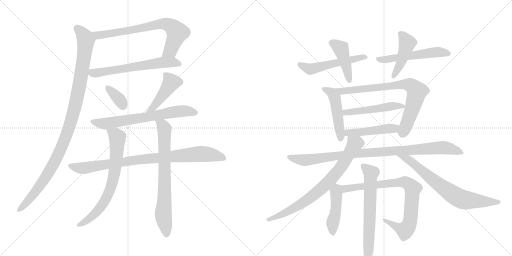
t = 0.00 s
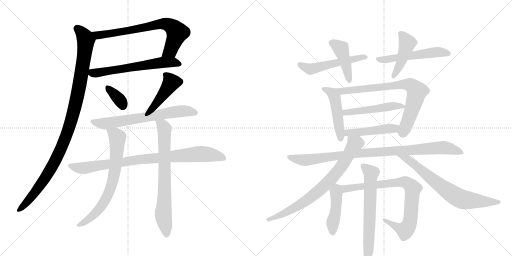
t = 3.54 s
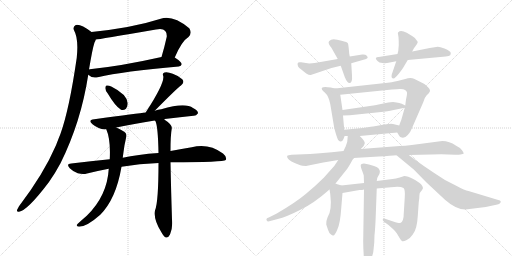
t = 7.08 s
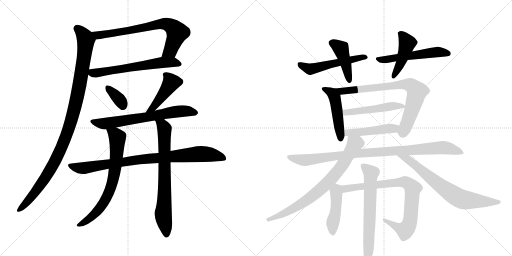
t = 10.62 s
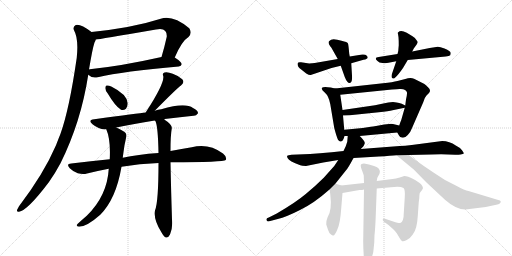
t = 14.16 s
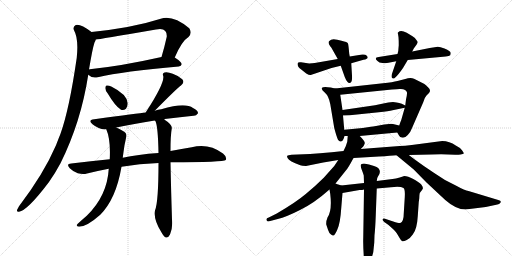
t = 17.70 s

The animated SVG that drew these frames (rendered in a browser with its animation timeline set to each time). Animation: 23 CSS @keyframes rules; one cycle of 17.70 s.

<svg version="1.1" viewBox="0 0 2048 1024" xmlns="http://www.w3.org/2000/svg">
  <g stroke="lightgray" stroke-dasharray="1,1" stroke-width="1" transform="scale(4, 4)">
    <line x1="0" y1="0" x2="256" y2="256"></line>
    <line x1="256" y1="0" x2="0" y2="256"></line>
    <line x1="128" y1="0" x2="128" y2="256"></line>
    <line x1="0" y1="128" x2="256" y2="128"></line>
    <line x1="256" y1="0" x2="512" y2="256"></line>
    <line x1="512" y1="0" x2="256" y2="256"></line>
    <line x1="384" y1="0" x2="384" y2="256"></line>
    <line x1="256" y1="128" x2="512" y2="128"></line>
  </g>
<g transform="scale(1, -1) translate(0, -850)">
   <style type="text/css">
    @keyframes keyframes0 {
      from {
       stroke: black;
       stroke-dashoffset: 722;
       stroke-width: 128;
       }
       70% {
       animation-timing-function: step-end;
       stroke: black;
       stroke-dashoffset: 0;
       stroke-width: 128;
       }
       to {
       stroke: black;
       stroke-width: 1024;
       }
       }
       #make-me-a-hanzi-animation-0 {
         animation: keyframes0 0.837565s both;
         animation-delay: 0.000000s;
         animation-timing-function: linear;
       }
    @keyframes keyframes1 {
      from {
       stroke: black;
       stroke-dashoffset: 622;
       stroke-width: 128;
       }
       67% {
       animation-timing-function: step-end;
       stroke: black;
       stroke-dashoffset: 0;
       stroke-width: 128;
       }
       to {
       stroke: black;
       stroke-width: 1024;
       }
       }
       #make-me-a-hanzi-animation-1 {
         animation: keyframes1 0.756185s both;
         animation-delay: 0.837565s;
         animation-timing-function: linear;
       }
    @keyframes keyframes2 {
      from {
       stroke: black;
       stroke-dashoffset: 1061;
       stroke-width: 128;
       }
       78% {
       animation-timing-function: step-end;
       stroke: black;
       stroke-dashoffset: 0;
       stroke-width: 128;
       }
       to {
       stroke: black;
       stroke-width: 1024;
       }
       }
       #make-me-a-hanzi-animation-2 {
         animation: keyframes2 1.113444s both;
         animation-delay: 1.593750s;
         animation-timing-function: linear;
       }
    @keyframes keyframes3 {
      from {
       stroke: black;
       stroke-dashoffset: 351;
       stroke-width: 128;
       }
       53% {
       animation-timing-function: step-end;
       stroke: black;
       stroke-dashoffset: 0;
       stroke-width: 128;
       }
       to {
       stroke: black;
       stroke-width: 1024;
       }
       }
       #make-me-a-hanzi-animation-3 {
         animation: keyframes3 0.535645s both;
         animation-delay: 2.707194s;
         animation-timing-function: linear;
       }
    @keyframes keyframes4 {
      from {
       stroke: black;
       stroke-dashoffset: 431;
       stroke-width: 128;
       }
       58% {
       animation-timing-function: step-end;
       stroke: black;
       stroke-dashoffset: 0;
       stroke-width: 128;
       }
       to {
       stroke: black;
       stroke-width: 1024;
       }
       }
       #make-me-a-hanzi-animation-4 {
         animation: keyframes4 0.600749s both;
         animation-delay: 3.242839s;
         animation-timing-function: linear;
       }
    @keyframes keyframes5 {
      from {
       stroke: black;
       stroke-dashoffset: 671;
       stroke-width: 128;
       }
       69% {
       animation-timing-function: step-end;
       stroke: black;
       stroke-dashoffset: 0;
       stroke-width: 128;
       }
       to {
       stroke: black;
       stroke-width: 1024;
       }
       }
       #make-me-a-hanzi-animation-5 {
         animation: keyframes5 0.796061s both;
         animation-delay: 3.843587s;
         animation-timing-function: linear;
       }
    @keyframes keyframes6 {
      from {
       stroke: black;
       stroke-dashoffset: 879;
       stroke-width: 128;
       }
       74% {
       animation-timing-function: step-end;
       stroke: black;
       stroke-dashoffset: 0;
       stroke-width: 128;
       }
       to {
       stroke: black;
       stroke-width: 1024;
       }
       }
       #make-me-a-hanzi-animation-6 {
         animation: keyframes6 0.965332s both;
         animation-delay: 4.639648s;
         animation-timing-function: linear;
       }
    @keyframes keyframes7 {
      from {
       stroke: black;
       stroke-dashoffset: 712;
       stroke-width: 128;
       }
       70% {
       animation-timing-function: step-end;
       stroke: black;
       stroke-dashoffset: 0;
       stroke-width: 128;
       }
       to {
       stroke: black;
       stroke-width: 1024;
       }
       }
       #make-me-a-hanzi-animation-7 {
         animation: keyframes7 0.829427s both;
         animation-delay: 5.604980s;
         animation-timing-function: linear;
       }
    @keyframes keyframes8 {
      from {
       stroke: black;
       stroke-dashoffset: 722;
       stroke-width: 128;
       }
       70% {
       animation-timing-function: step-end;
       stroke: black;
       stroke-dashoffset: 0;
       stroke-width: 128;
       }
       to {
       stroke: black;
       stroke-width: 1024;
       }
       }
       #make-me-a-hanzi-animation-8 {
         animation: keyframes8 0.837565s both;
         animation-delay: 6.434408s;
         animation-timing-function: linear;
       }
    @keyframes keyframes9 {
      from {
       stroke: black;
       stroke-dashoffset: 526;
       stroke-width: 128;
       }
       63% {
       animation-timing-function: step-end;
       stroke: black;
       stroke-dashoffset: 0;
       stroke-width: 128;
       }
       to {
       stroke: black;
       stroke-width: 1024;
       }
       }
       #make-me-a-hanzi-animation-9 {
         animation: keyframes9 0.678060s both;
         animation-delay: 7.271973s;
         animation-timing-function: linear;
       }
    @keyframes keyframes10 {
      from {
       stroke: black;
       stroke-dashoffset: 433;
       stroke-width: 128;
       }
       58% {
       animation-timing-function: step-end;
       stroke: black;
       stroke-dashoffset: 0;
       stroke-width: 128;
       }
       to {
       stroke: black;
       stroke-width: 1024;
       }
       }
       #make-me-a-hanzi-animation-10 {
         animation: keyframes10 0.602376s both;
         animation-delay: 7.950033s;
         animation-timing-function: linear;
       }
    @keyframes keyframes11 {
      from {
       stroke: black;
       stroke-dashoffset: 542;
       stroke-width: 128;
       }
       64% {
       animation-timing-function: step-end;
       stroke: black;
       stroke-dashoffset: 0;
       stroke-width: 128;
       }
       to {
       stroke: black;
       stroke-width: 1024;
       }
       }
       #make-me-a-hanzi-animation-11 {
         animation: keyframes11 0.691081s both;
         animation-delay: 8.552409s;
         animation-timing-function: linear;
       }
    @keyframes keyframes12 {
      from {
       stroke: black;
       stroke-dashoffset: 446;
       stroke-width: 128;
       }
       59% {
       animation-timing-function: step-end;
       stroke: black;
       stroke-dashoffset: 0;
       stroke-width: 128;
       }
       to {
       stroke: black;
       stroke-width: 1024;
       }
       }
       #make-me-a-hanzi-animation-12 {
         animation: keyframes12 0.612956s both;
         animation-delay: 9.243490s;
         animation-timing-function: linear;
       }
    @keyframes keyframes13 {
      from {
       stroke: black;
       stroke-dashoffset: 482;
       stroke-width: 128;
       }
       61% {
       animation-timing-function: step-end;
       stroke: black;
       stroke-dashoffset: 0;
       stroke-width: 128;
       }
       to {
       stroke: black;
       stroke-width: 1024;
       }
       }
       #make-me-a-hanzi-animation-13 {
         animation: keyframes13 0.642253s both;
         animation-delay: 9.856445s;
         animation-timing-function: linear;
       }
    @keyframes keyframes14 {
      from {
       stroke: black;
       stroke-dashoffset: 766;
       stroke-width: 128;
       }
       71% {
       animation-timing-function: step-end;
       stroke: black;
       stroke-dashoffset: 0;
       stroke-width: 128;
       }
       to {
       stroke: black;
       stroke-width: 1024;
       }
       }
       #make-me-a-hanzi-animation-14 {
         animation: keyframes14 0.873372s both;
         animation-delay: 10.498698s;
         animation-timing-function: linear;
       }
    @keyframes keyframes15 {
      from {
       stroke: black;
       stroke-dashoffset: 493;
       stroke-width: 128;
       }
       62% {
       animation-timing-function: step-end;
       stroke: black;
       stroke-dashoffset: 0;
       stroke-width: 128;
       }
       to {
       stroke: black;
       stroke-width: 1024;
       }
       }
       #make-me-a-hanzi-animation-15 {
         animation: keyframes15 0.651204s both;
         animation-delay: 11.372070s;
         animation-timing-function: linear;
       }
    @keyframes keyframes16 {
      from {
       stroke: black;
       stroke-dashoffset: 467;
       stroke-width: 128;
       }
       60% {
       animation-timing-function: step-end;
       stroke: black;
       stroke-dashoffset: 0;
       stroke-width: 128;
       }
       to {
       stroke: black;
       stroke-width: 1024;
       }
       }
       #make-me-a-hanzi-animation-16 {
         animation: keyframes16 0.630046s both;
         animation-delay: 12.023275s;
         animation-timing-function: linear;
       }
    @keyframes keyframes17 {
      from {
       stroke: black;
       stroke-dashoffset: 956;
       stroke-width: 128;
       }
       76% {
       animation-timing-function: step-end;
       stroke: black;
       stroke-dashoffset: 0;
       stroke-width: 128;
       }
       to {
       stroke: black;
       stroke-width: 1024;
       }
       }
       #make-me-a-hanzi-animation-17 {
         animation: keyframes17 1.027995s both;
         animation-delay: 12.653320s;
         animation-timing-function: linear;
       }
    @keyframes keyframes18 {
      from {
       stroke: black;
       stroke-dashoffset: 761;
       stroke-width: 128;
       }
       71% {
       animation-timing-function: step-end;
       stroke: black;
       stroke-dashoffset: 0;
       stroke-width: 128;
       }
       to {
       stroke: black;
       stroke-width: 1024;
       }
       }
       #make-me-a-hanzi-animation-18 {
         animation: keyframes18 0.869303s both;
         animation-delay: 13.681315s;
         animation-timing-function: linear;
       }
    @keyframes keyframes19 {
      from {
       stroke: black;
       stroke-dashoffset: 710;
       stroke-width: 128;
       }
       70% {
       animation-timing-function: step-end;
       stroke: black;
       stroke-dashoffset: 0;
       stroke-width: 128;
       }
       to {
       stroke: black;
       stroke-width: 1024;
       }
       }
       #make-me-a-hanzi-animation-19 {
         animation: keyframes19 0.827799s both;
         animation-delay: 14.550618s;
         animation-timing-function: linear;
       }
    @keyframes keyframes20 {
      from {
       stroke: black;
       stroke-dashoffset: 447;
       stroke-width: 128;
       }
       59% {
       animation-timing-function: step-end;
       stroke: black;
       stroke-dashoffset: 0;
       stroke-width: 128;
       }
       to {
       stroke: black;
       stroke-width: 1024;
       }
       }
       #make-me-a-hanzi-animation-20 {
         animation: keyframes20 0.613770s both;
         animation-delay: 15.378418s;
         animation-timing-function: linear;
       }
    @keyframes keyframes21 {
      from {
       stroke: black;
       stroke-dashoffset: 813;
       stroke-width: 128;
       }
       73% {
       animation-timing-function: step-end;
       stroke: black;
       stroke-dashoffset: 0;
       stroke-width: 128;
       }
       to {
       stroke: black;
       stroke-width: 1024;
       }
       }
       #make-me-a-hanzi-animation-21 {
         animation: keyframes21 0.911621s both;
         animation-delay: 15.992187s;
         animation-timing-function: linear;
       }
    @keyframes keyframes22 {
      from {
       stroke: black;
       stroke-dashoffset: 670;
       stroke-width: 128;
       }
       69% {
       animation-timing-function: step-end;
       stroke: black;
       stroke-dashoffset: 0;
       stroke-width: 128;
       }
       to {
       stroke: black;
       stroke-width: 1024;
       }
       }
       #make-me-a-hanzi-animation-22 {
         animation: keyframes22 0.795247s both;
         animation-delay: 16.903809s;
         animation-timing-function: linear;
       }
</style>
<path d="M 699 620 Q 727 686 754 702 Q 770 718 757 737 Q 691 791 643 775 Q 531 739 366 722 C 336 719 353 688 383 692 Q 393 692 624 732 Q 651 738 661 726 Q 668 719 667 703 Q 657 658 646 622 C 638 593 687 593 699 620 Z" fill="lightgray"></path> 
<path d="M 353 551 Q 368 536 391 541 Q 494 565 715 584 Q 725 585 727 593 Q 727 602 699 620 C 684 630 675 629 646 622 Q 486 586 359 573 Q 355 573 356 572 C 331 568 331 568 353 551 Z" fill="lightgray"></path> 
<path d="M 366 722 Q 321 756 303 750 Q 290 743 296 729 Q 315 696 307 619 Q 277 412 242 315 Q 233 293 224 269 Q 175 155 76 25 Q 72 18 69 12 Q 65 2 76 3 Q 109 7 196 122 Q 220 156 242 197 Q 324 362 353 551 L 356 572 Q 362 608 368 639 Q 372 661 378 680 Q 382 686 383 692 C 388 707 388 707 366 722 Z" fill="lightgray"></path> 
<path d="M 431 476 Q 461 425 484 411 Q 494 407 504 415 Q 511 424 511 437 Q 508 473 445 504 Q 433 510 426 508 Q 422 508 421 498 Q 421 489 431 476 Z" fill="lightgray"></path> 
<path d="M 619 407 Q 712 501 724 508 Q 740 520 729 533 Q 716 546 691 555 Q 669 564 658 560 Q 648 556 653 546 Q 659 518 585 404 Q 584 403 583 400 C 568 374 598 386 619 407 Z" fill="lightgray"></path> 
<path d="M 659 374 Q 723 381 774 387 Q 784 386 792 397 Q 793 407 772 418 Q 741 442 645 413 Q 632 412 619 407 L 583 400 Q 556 397 377 373 Q 349 370 370 353 Q 400 329 425 333 L 465 340 Q 534 355 619 368 L 659 374 Z" fill="lightgray"></path> 
<path d="M 682 201 Q 896 201 903 210 Q 909 222 892 236 Q 835 278 767 261 Q 728 255 682 246 L 634 238 Q 550 232 491 219 L 439 213 Q 364 206 285 196 Q 263 195 279 177 Q 292 164 311 157 Q 332 151 348 156 Q 388 166 435 175 L 486 183 Q 558 195 634 198 L 682 201 Z" fill="lightgray"></path> 
<path d="M 425 333 Q 443 293 439 213 L 435 175 Q 429 67 347 -13 Q 311 -44 307 -50 Q 306 -57 316 -57 Q 347 -57 401 -9 Q 464 54 486 183 L 491 219 Q 494 243 498 269 Q 502 287 504 298 Q 511 316 492 326 Q 477 335 465 340 C 438 353 414 361 425 333 Z" fill="lightgray"></path> 
<path d="M 634 198 Q 634 42 620 8 Q 613 -26 645 -78 Q 655 -97 664 -100 Q 674 -101 680 -88 Q 692 -57 688 -28 Q 684 96 682 201 L 682 246 Q 682 309 687 336 Q 690 351 657 372 Q 657 373 659 374 C 639 396 606 395 619 368 Q 620 367 622 365 Q 632 344 634 238 L 634 198 Z" fill="lightgray"></path> 
<path d="M 1351 614 L 1259 598 L 1237 596 L 1204 601 Q 1192 602 1191 598 Q 1187 584 1205 572 L 1225 556 Q 1237 549 1243 550 L 1326 578 L 1363 587 L 1405 597 L 1454 611 Q 1480 616 1466 628 Q 1462 633 1449 632 L 1399 624 L 1351 614 Z" fill="lightgray"></path> 
<path d="M 1325 660 L 1351 614 L 1363 587 L 1379 542 Q 1389 517 1399 518 Q 1410 519 1408 548 L 1405 597 L 1399 624 L 1397 635 Q 1394 669 1392 676 Q 1390 682 1366 687 L 1349 691 Q 1327 698 1316 685 Q 1312 680 1317 671 Q 1322 662 1325 660 Z" fill="lightgray"></path> 
<path d="M 1590 634 L 1515 622 Q 1494 621 1510 606 Q 1516 599 1530 598 Q 1544 596 1554 599 L 1585 605 L 1631 610 L 1783 624 Q 1797 625 1801 629 Q 1803 634 1803 638 Q 1803 645 1778 656 Q 1753 666 1745 662 L 1719 658 L 1649 644 L 1590 634 Z" fill="lightgray"></path> 
<path d="M 1595 669 L 1594 658 Q 1594 645 1590 634 L 1585 605 L 1567 552 Q 1565 545 1567 540 Q 1573 531 1583 542 Q 1594 552 1612 578 L 1631 610 L 1649 644 L 1655 656 L 1666 671 Q 1671 679 1671 682 Q 1671 684 1664 692 Q 1662 698 1650 705 L 1627 719 Q 1603 731 1593 721 Q 1590 719 1592 714 L 1594 701 Q 1595 690 1595 669 Z" fill="lightgray"></path> 
<path d="M 1340 496 L 1323 500 Q 1294 505 1288 499 Q 1283 493 1299 480 Q 1315 466 1321 434 L 1337 338 Q 1346 304 1352 291 Q 1356 285 1362 284 Q 1369 283 1374 294 L 1378 305 Q 1378 306 1379 306 C 1379 306 1379 306 1377 331 L 1372 388 L 1370 410 L 1361 471 C 1358 492 1358 492 1340 496 Z" fill="lightgray"></path> 
<path d="M 1589 320 L 1596 308 Q 1600 300 1607 300 Q 1620 297 1631 310 Q 1643 323 1649 340 L 1693 441 Q 1698 460 1706 468 L 1715 477 Q 1726 488 1713 500 Q 1701 512 1696 515 L 1656 535 Q 1642 541 1621 534 L 1590 526 Q 1572 521 1532 517 L 1340 496 C 1310 493 1331 468 1361 471 L 1568 492 Q 1590 494 1598 494 Q 1624 496 1628 480 Q 1629 474 1624 452 L 1621 428 L 1619 419 L 1605 370 Q 1601 361 1597 348 C 1588 322 1588 322 1589 320 Z" fill="lightgray"></path> 
<path d="M 1621 428 L 1607 435 Q 1604 437 1572 442 Q 1554 442 1533 436 L 1500 429 L 1370 410 C 1340 406 1342 387 1372 388 L 1399 389 L 1515 401 Q 1556 406 1570 409 L 1619 419 C 1633 422 1633 422 1621 428 Z" fill="lightgray"></path> 
<path d="M 1439 306 L 1589 320 C 1619 323 1626 341 1597 348 L 1580 352 Q 1568 356 1556 354 L 1537 352 L 1504 346 Q 1491 343 1483 343 L 1451 338 L 1377 331 C 1347 328 1349 306 1379 306 L 1391 306 L 1439 306 Z" fill="lightgray"></path> 
<path d="M 1414 218 L 1516 224 Q 1565 227 1586 229 L 1635 230 L 1726 232 Q 1769 234 1793 232 L 1821 231 Q 1830 230 1842 232 Q 1854 234 1855 236 Q 1856 238 1848 249 Q 1840 260 1823 268 Q 1798 286 1769 286 L 1647 270 Q 1618 266 1599 266 L 1443 254 L 1374 246 L 1327 241 Q 1277 236 1240 234 L 1166 231 Q 1152 230 1149 227 Q 1147 223 1151 217 Q 1156 206 1201 189 Q 1207 186 1224 186 L 1293 200 L 1353 210 L 1414 218 Z" fill="lightgray"></path> 
<path d="M 1342 116 L 1385 170 Q 1392 177 1414 218 L 1443 254 L 1453 264 Q 1457 270 1459 277 Q 1461 284 1439 306 C 1419 328 1394 336 1391 306 L 1389 283 L 1383 265 L 1374 246 L 1353 210 L 1337 186 L 1295 139 Q 1262 106 1223 74 Q 1184 41 1107 -4 L 1075 -20 Q 1062 -24 1067 -32 Q 1069 -37 1077 -35 L 1111 -26 Q 1145 -18 1200 10 Q 1256 37 1318 92 L 1342 116 Z" fill="lightgray"></path> 
<path d="M 1586 229 L 1655 172 L 1706 120 L 1781 50 Q 1824 12 1862 12 L 1943 22 L 1985 31 Q 1995 32 1999 36 Q 2010 46 1993 50 L 1874 86 Q 1859 89 1827 106 L 1780 130 Q 1686 190 1635 230 C 1611 248 1563 248 1586 229 Z" fill="lightgray"></path> 
<path d="M 1305 -48 L 1312 -69 Q 1317 -84 1323 -87 Q 1329 -92 1332 -92 Q 1338 -95 1349 -69 Q 1361 -44 1365 18 L 1370 78 C 1372 106 1372 106 1365 108 L 1353 112 Q 1351 112 1342 116 C 1314 128 1313 122 1318 92 L 1321 74 Q 1329 8 1310 -20 Q 1304 -34 1305 -48 Z" fill="lightgray"></path> 
<path d="M 1370 78 L 1438 90 Q 1450 90 1456 92 L 1507 96 L 1564 101 Q 1601 106 1614 98 Q 1621 94 1619 60 L 1615 -4 Q 1615 -37 1601 -42 Q 1595 -43 1573 -36 L 1540 -25 Q 1533 -22 1531 -27 Q 1529 -32 1537 -38 L 1554 -50 L 1573 -67 Q 1580 -72 1587 -83 L 1599 -103 Q 1605 -114 1609 -115 Q 1614 -117 1627 -110 Q 1641 -103 1651 -88 Q 1668 -68 1671 -15 L 1675 42 L 1677 56 Q 1677 70 1679 78 L 1685 86 Q 1686 86 1690 93 Q 1695 99 1685 112 Q 1676 121 1653 134 Q 1631 146 1617 146 L 1599 140 Q 1583 136 1570 134 L 1507 126 L 1456 118 L 1365 108 C 1335 105 1340 73 1370 78 Z" fill="lightgray"></path> 
<path d="M 1456 92 L 1453 -101 Q 1452 -129 1455 -174 Q 1459 -220 1465 -220 Q 1469 -221 1475 -215 Q 1481 -209 1485 -188 L 1493 -159 L 1497 -121 L 1498 -91 Q 1501 -66 1503 -12 L 1507 96 L 1507 126 L 1509 138 L 1512 144 Q 1533 174 1496 186 L 1476 192 L 1456 196 Q 1450 196 1445 193 Q 1440 189 1447 171 Q 1454 153 1455 148 L 1456 118 L 1456 92 Z" fill="lightgray"></path> 
      <clipPath id="make-me-a-hanzi-clip-0">
      <path d="M 699 620 Q 727 686 754 702 Q 770 718 757 737 Q 691 791 643 775 Q 531 739 366 722 C 336 719 353 688 383 692 Q 393 692 624 732 Q 651 738 661 726 Q 668 719 667 703 Q 657 658 646 622 C 638 593 687 593 699 620 Z" fill="lightgray"></path>
      </clipPath>
      <path clip-path="url(#make-me-a-hanzi-clip-0)" d="M 375 721 L 384 712 L 404 710 L 555 733 L 643 754 L 681 748 L 709 720 L 680 647 L 653 627 " fill="none" id="make-me-a-hanzi-animation-0" stroke-dasharray="594 1188" stroke-linecap="round"></path>

      <clipPath id="make-me-a-hanzi-clip-1">
      <path d="M 353 551 Q 368 536 391 541 Q 494 565 715 584 Q 725 585 727 593 Q 727 602 699 620 C 684 630 675 629 646 622 Q 486 586 359 573 Q 355 573 356 572 C 331 568 331 568 353 551 Z" fill="lightgray"></path>
      </clipPath>
      <path clip-path="url(#make-me-a-hanzi-clip-1)" d="M 360 566 L 371 558 L 392 559 L 652 601 L 692 602 L 718 593 " fill="none" id="make-me-a-hanzi-animation-1" stroke-dasharray="494 988" stroke-linecap="round"></path>

      <clipPath id="make-me-a-hanzi-clip-2">
      <path d="M 366 722 Q 321 756 303 750 Q 290 743 296 729 Q 315 696 307 619 Q 277 412 242 315 Q 233 293 224 269 Q 175 155 76 25 Q 72 18 69 12 Q 65 2 76 3 Q 109 7 196 122 Q 220 156 242 197 Q 324 362 353 551 L 356 572 Q 362 608 368 639 Q 372 661 378 680 Q 382 686 383 692 C 388 707 388 707 366 722 Z" fill="lightgray"></path>
      </clipPath>
      <path clip-path="url(#make-me-a-hanzi-clip-2)" d="M 308 737 L 340 701 L 343 683 L 320 517 L 281 354 L 237 240 L 197 163 L 134 71 L 77 11 " fill="none" id="make-me-a-hanzi-animation-2" stroke-dasharray="933 1866" stroke-linecap="round"></path>

      <clipPath id="make-me-a-hanzi-clip-3">
      <path d="M 431 476 Q 461 425 484 411 Q 494 407 504 415 Q 511 424 511 437 Q 508 473 445 504 Q 433 510 426 508 Q 422 508 421 498 Q 421 489 431 476 Z" fill="lightgray"></path>
      </clipPath>
      <path clip-path="url(#make-me-a-hanzi-clip-3)" d="M 430 500 L 479 451 L 491 428 " fill="none" id="make-me-a-hanzi-animation-3" stroke-dasharray="223 446" stroke-linecap="round"></path>

      <clipPath id="make-me-a-hanzi-clip-4">
      <path d="M 619 407 Q 712 501 724 508 Q 740 520 729 533 Q 716 546 691 555 Q 669 564 658 560 Q 648 556 653 546 Q 659 518 585 404 Q 584 403 583 400 C 568 374 598 386 619 407 Z" fill="lightgray"></path>
      </clipPath>
      <path clip-path="url(#make-me-a-hanzi-clip-4)" d="M 664 550 L 685 521 L 618 426 L 599 414 " fill="none" id="make-me-a-hanzi-animation-4" stroke-dasharray="303 606" stroke-linecap="round"></path>

      <clipPath id="make-me-a-hanzi-clip-5">
      <path d="M 659 374 Q 723 381 774 387 Q 784 386 792 397 Q 793 407 772 418 Q 741 442 645 413 Q 632 412 619 407 L 583 400 Q 556 397 377 373 Q 349 370 370 353 Q 400 329 425 333 L 465 340 Q 534 355 619 368 L 659 374 Z" fill="lightgray"></path>
      </clipPath>
      <path clip-path="url(#make-me-a-hanzi-clip-5)" d="M 372 364 L 428 356 L 718 405 L 782 399 " fill="none" id="make-me-a-hanzi-animation-5" stroke-dasharray="543 1086" stroke-linecap="round"></path>

      <clipPath id="make-me-a-hanzi-clip-6">
      <path d="M 682 201 Q 896 201 903 210 Q 909 222 892 236 Q 835 278 767 261 Q 728 255 682 246 L 634 238 Q 550 232 491 219 L 439 213 Q 364 206 285 196 Q 263 195 279 177 Q 292 164 311 157 Q 332 151 348 156 Q 388 166 435 175 L 486 183 Q 558 195 634 198 L 682 201 Z" fill="lightgray"></path>
      </clipPath>
      <path clip-path="url(#make-me-a-hanzi-clip-6)" d="M 282 187 L 331 177 L 525 208 L 795 234 L 859 229 L 898 216 " fill="none" id="make-me-a-hanzi-animation-6" stroke-dasharray="751 1502" stroke-linecap="round"></path>

      <clipPath id="make-me-a-hanzi-clip-7">
      <path d="M 425 333 Q 443 293 439 213 L 435 175 Q 429 67 347 -13 Q 311 -44 307 -50 Q 306 -57 316 -57 Q 347 -57 401 -9 Q 464 54 486 183 L 491 219 Q 494 243 498 269 Q 502 287 504 298 Q 511 316 492 326 Q 477 335 465 340 C 438 353 414 361 425 333 Z" fill="lightgray"></path>
      </clipPath>
      <path clip-path="url(#make-me-a-hanzi-clip-7)" d="M 432 330 L 470 300 L 461 178 L 447 113 L 427 60 L 383 -3 L 358 -25 L 313 -51 " fill="none" id="make-me-a-hanzi-animation-7" stroke-dasharray="584 1168" stroke-linecap="round"></path>

      <clipPath id="make-me-a-hanzi-clip-8">
      <path d="M 634 198 Q 634 42 620 8 Q 613 -26 645 -78 Q 655 -97 664 -100 Q 674 -101 680 -88 Q 692 -57 688 -28 Q 684 96 682 201 L 682 246 Q 682 309 687 336 Q 690 351 657 372 Q 657 373 659 374 C 639 396 606 395 619 368 Q 620 367 622 365 Q 632 344 634 238 L 634 198 Z" fill="lightgray"></path>
      </clipPath>
      <path clip-path="url(#make-me-a-hanzi-clip-8)" d="M 629 364 L 652 347 L 658 323 L 659 91 L 653 -8 L 666 -88 " fill="none" id="make-me-a-hanzi-animation-8" stroke-dasharray="594 1188" stroke-linecap="round"></path>

      <clipPath id="make-me-a-hanzi-clip-9">
      <path d="M 1351 614 L 1259 598 L 1237 596 L 1204 601 Q 1192 602 1191 598 Q 1187 584 1205 572 L 1225 556 Q 1237 549 1243 550 L 1326 578 L 1363 587 L 1405 597 L 1454 611 Q 1480 616 1466 628 Q 1462 633 1449 632 L 1399 624 L 1351 614 Z" fill="lightgray"></path>
      </clipPath>
      <path clip-path="url(#make-me-a-hanzi-clip-9)" d="M 1199 592 L 1240 573 L 1460 620 " fill="none" id="make-me-a-hanzi-animation-9" stroke-dasharray="398 796" stroke-linecap="round"></path>

      <clipPath id="make-me-a-hanzi-clip-10">
      <path d="M 1325 660 L 1351 614 L 1363 587 L 1379 542 Q 1389 517 1399 518 Q 1410 519 1408 548 L 1405 597 L 1399 624 L 1397 635 Q 1394 669 1392 676 Q 1390 682 1366 687 L 1349 691 Q 1327 698 1316 685 Q 1312 680 1317 671 Q 1322 662 1325 660 Z" fill="lightgray"></path>
      </clipPath>
      <path clip-path="url(#make-me-a-hanzi-clip-10)" d="M 1327 679 L 1364 656 L 1398 527 " fill="none" id="make-me-a-hanzi-animation-10" stroke-dasharray="305 610" stroke-linecap="round"></path>

      <clipPath id="make-me-a-hanzi-clip-11">
      <path d="M 1590 634 L 1515 622 Q 1494 621 1510 606 Q 1516 599 1530 598 Q 1544 596 1554 599 L 1585 605 L 1631 610 L 1783 624 Q 1797 625 1801 629 Q 1803 634 1803 638 Q 1803 645 1778 656 Q 1753 666 1745 662 L 1719 658 L 1649 644 L 1590 634 Z" fill="lightgray"></path>
      </clipPath>
      <path clip-path="url(#make-me-a-hanzi-clip-11)" d="M 1511 614 L 1546 612 L 1752 642 L 1794 635 " fill="none" id="make-me-a-hanzi-animation-11" stroke-dasharray="414 828" stroke-linecap="round"></path>

      <clipPath id="make-me-a-hanzi-clip-12">
      <path d="M 1595 669 L 1594 658 Q 1594 645 1590 634 L 1585 605 L 1567 552 Q 1565 545 1567 540 Q 1573 531 1583 542 Q 1594 552 1612 578 L 1631 610 L 1649 644 L 1655 656 L 1666 671 Q 1671 679 1671 682 Q 1671 684 1664 692 Q 1662 698 1650 705 L 1627 719 Q 1603 731 1593 721 Q 1590 719 1592 714 L 1594 701 Q 1595 690 1595 669 Z" fill="lightgray"></path>
      </clipPath>
      <path clip-path="url(#make-me-a-hanzi-clip-12)" d="M 1601 716 L 1628 676 L 1605 604 L 1575 545 " fill="none" id="make-me-a-hanzi-animation-12" stroke-dasharray="318 636" stroke-linecap="round"></path>

      <clipPath id="make-me-a-hanzi-clip-13">
      <path d="M 1340 496 L 1323 500 Q 1294 505 1288 499 Q 1283 493 1299 480 Q 1315 466 1321 434 L 1337 338 Q 1346 304 1352 291 Q 1356 285 1362 284 Q 1369 283 1374 294 L 1378 305 Q 1378 306 1379 306 C 1379 306 1379 306 1377 331 L 1372 388 L 1370 410 L 1361 471 C 1358 492 1358 492 1340 496 Z" fill="lightgray"></path>
      </clipPath>
      <path clip-path="url(#make-me-a-hanzi-clip-13)" d="M 1293 495 L 1323 481 L 1339 460 L 1363 295 " fill="none" id="make-me-a-hanzi-animation-13" stroke-dasharray="354 708" stroke-linecap="round"></path>

      <clipPath id="make-me-a-hanzi-clip-14">
      <path d="M 1589 320 L 1596 308 Q 1600 300 1607 300 Q 1620 297 1631 310 Q 1643 323 1649 340 L 1693 441 Q 1698 460 1706 468 L 1715 477 Q 1726 488 1713 500 Q 1701 512 1696 515 L 1656 535 Q 1642 541 1621 534 L 1590 526 Q 1572 521 1532 517 L 1340 496 C 1310 493 1331 468 1361 471 L 1568 492 Q 1590 494 1598 494 Q 1624 496 1628 480 Q 1629 474 1624 452 L 1621 428 L 1619 419 L 1605 370 Q 1601 361 1597 348 C 1588 322 1588 322 1589 320 Z" fill="lightgray"></path>
      </clipPath>
      <path clip-path="url(#make-me-a-hanzi-clip-14)" d="M 1348 495 L 1368 485 L 1621 513 L 1644 509 L 1668 484 L 1640 387 L 1617 329 L 1607 322 " fill="none" id="make-me-a-hanzi-animation-14" stroke-dasharray="638 1276" stroke-linecap="round"></path>

      <clipPath id="make-me-a-hanzi-clip-15">
      <path d="M 1621 428 L 1607 435 Q 1604 437 1572 442 Q 1554 442 1533 436 L 1500 429 L 1370 410 C 1340 406 1342 387 1372 388 L 1399 389 L 1515 401 Q 1556 406 1570 409 L 1619 419 C 1633 422 1633 422 1621 428 Z" fill="lightgray"></path>
      </clipPath>
      <path clip-path="url(#make-me-a-hanzi-clip-15)" d="M 1379 394 L 1383 400 L 1567 426 L 1611 425 " fill="none" id="make-me-a-hanzi-animation-15" stroke-dasharray="365 730" stroke-linecap="round"></path>

      <clipPath id="make-me-a-hanzi-clip-16">
      <path d="M 1439 306 L 1589 320 C 1619 323 1626 341 1597 348 L 1580 352 Q 1568 356 1556 354 L 1537 352 L 1504 346 Q 1491 343 1483 343 L 1451 338 L 1377 331 C 1347 328 1349 306 1379 306 L 1391 306 L 1439 306 Z" fill="lightgray"></path>
      </clipPath>
      <path clip-path="url(#make-me-a-hanzi-clip-16)" d="M 1385 313 L 1391 319 L 1576 335 L 1591 342 " fill="none" id="make-me-a-hanzi-animation-16" stroke-dasharray="339 678" stroke-linecap="round"></path>

      <clipPath id="make-me-a-hanzi-clip-17">
      <path d="M 1414 218 L 1516 224 Q 1565 227 1586 229 L 1635 230 L 1726 232 Q 1769 234 1793 232 L 1821 231 Q 1830 230 1842 232 Q 1854 234 1855 236 Q 1856 238 1848 249 Q 1840 260 1823 268 Q 1798 286 1769 286 L 1647 270 Q 1618 266 1599 266 L 1443 254 L 1374 246 L 1327 241 Q 1277 236 1240 234 L 1166 231 Q 1152 230 1149 227 Q 1147 223 1151 217 Q 1156 206 1201 189 Q 1207 186 1224 186 L 1293 200 L 1353 210 L 1414 218 Z" fill="lightgray"></path>
      </clipPath>
      <path clip-path="url(#make-me-a-hanzi-clip-17)" d="M 1154 223 L 1180 214 L 1226 210 L 1410 235 L 1774 260 L 1847 240 " fill="none" id="make-me-a-hanzi-animation-17" stroke-dasharray="828 1656" stroke-linecap="round"></path>

      <clipPath id="make-me-a-hanzi-clip-18">
      <path d="M 1342 116 L 1385 170 Q 1392 177 1414 218 L 1443 254 L 1453 264 Q 1457 270 1459 277 Q 1461 284 1439 306 C 1419 328 1394 336 1391 306 L 1389 283 L 1383 265 L 1374 246 L 1353 210 L 1337 186 L 1295 139 Q 1262 106 1223 74 Q 1184 41 1107 -4 L 1075 -20 Q 1062 -24 1067 -32 Q 1069 -37 1077 -35 L 1111 -26 Q 1145 -18 1200 10 Q 1256 37 1318 92 L 1342 116 Z" fill="lightgray"></path>
      </clipPath>
      <path clip-path="url(#make-me-a-hanzi-clip-18)" d="M 1397 300 L 1419 275 L 1415 266 L 1354 168 L 1313 121 L 1198 30 L 1145 0 L 1074 -28 " fill="none" id="make-me-a-hanzi-animation-18" stroke-dasharray="633 1266" stroke-linecap="round"></path>

      <clipPath id="make-me-a-hanzi-clip-19">
      <path d="M 1586 229 L 1655 172 L 1706 120 L 1781 50 Q 1824 12 1862 12 L 1943 22 L 1985 31 Q 1995 32 1999 36 Q 2010 46 1993 50 L 1874 86 Q 1859 89 1827 106 L 1780 130 Q 1686 190 1635 230 C 1611 248 1563 248 1586 229 Z" fill="lightgray"></path>
      </clipPath>
      <path clip-path="url(#make-me-a-hanzi-clip-19)" d="M 1592 225 L 1630 214 L 1751 115 L 1834 59 L 1859 50 L 1990 40 " fill="none" id="make-me-a-hanzi-animation-19" stroke-dasharray="582 1164" stroke-linecap="round"></path>

      <clipPath id="make-me-a-hanzi-clip-20">
      <path d="M 1305 -48 L 1312 -69 Q 1317 -84 1323 -87 Q 1329 -92 1332 -92 Q 1338 -95 1349 -69 Q 1361 -44 1365 18 L 1370 78 C 1372 106 1372 106 1365 108 L 1353 112 Q 1351 112 1342 116 C 1314 128 1313 122 1318 92 L 1321 74 Q 1329 8 1310 -20 Q 1304 -34 1305 -48 Z" fill="lightgray"></path>
      </clipPath>
      <path clip-path="url(#make-me-a-hanzi-clip-20)" d="M 1344 106 L 1344 10 L 1331 -42 L 1331 -83 " fill="none" id="make-me-a-hanzi-animation-20" stroke-dasharray="319 638" stroke-linecap="round"></path>

      <clipPath id="make-me-a-hanzi-clip-21">
      <path d="M 1370 78 L 1438 90 Q 1450 90 1456 92 L 1507 96 L 1564 101 Q 1601 106 1614 98 Q 1621 94 1619 60 L 1615 -4 Q 1615 -37 1601 -42 Q 1595 -43 1573 -36 L 1540 -25 Q 1533 -22 1531 -27 Q 1529 -32 1537 -38 L 1554 -50 L 1573 -67 Q 1580 -72 1587 -83 L 1599 -103 Q 1605 -114 1609 -115 Q 1614 -117 1627 -110 Q 1641 -103 1651 -88 Q 1668 -68 1671 -15 L 1675 42 L 1677 56 Q 1677 70 1679 78 L 1685 86 Q 1686 86 1690 93 Q 1695 99 1685 112 Q 1676 121 1653 134 Q 1631 146 1617 146 L 1599 140 Q 1583 136 1570 134 L 1507 126 L 1456 118 L 1365 108 C 1335 105 1340 73 1370 78 Z" fill="lightgray"></path>
      </clipPath>
      <path clip-path="url(#make-me-a-hanzi-clip-21)" d="M 1373 102 L 1382 95 L 1595 122 L 1620 122 L 1635 114 L 1651 96 L 1643 -23 L 1630 -60 L 1619 -71 L 1537 -31 " fill="none" id="make-me-a-hanzi-animation-21" stroke-dasharray="685 1370" stroke-linecap="round"></path>

      <clipPath id="make-me-a-hanzi-clip-22">
      <path d="M 1456 92 L 1453 -101 Q 1452 -129 1455 -174 Q 1459 -220 1465 -220 Q 1469 -221 1475 -215 Q 1481 -209 1485 -188 L 1493 -159 L 1497 -121 L 1498 -91 Q 1501 -66 1503 -12 L 1507 96 L 1507 126 L 1509 138 L 1512 144 Q 1533 174 1496 186 L 1476 192 L 1456 196 Q 1450 196 1445 193 Q 1440 189 1447 171 Q 1454 153 1455 148 L 1456 118 L 1456 92 Z" fill="lightgray"></path>
      </clipPath>
      <path clip-path="url(#make-me-a-hanzi-clip-22)" d="M 1453 187 L 1484 154 L 1468 -214 " fill="none" id="make-me-a-hanzi-animation-22" stroke-dasharray="542 1084" stroke-linecap="round"></path>

</g>
</svg>
